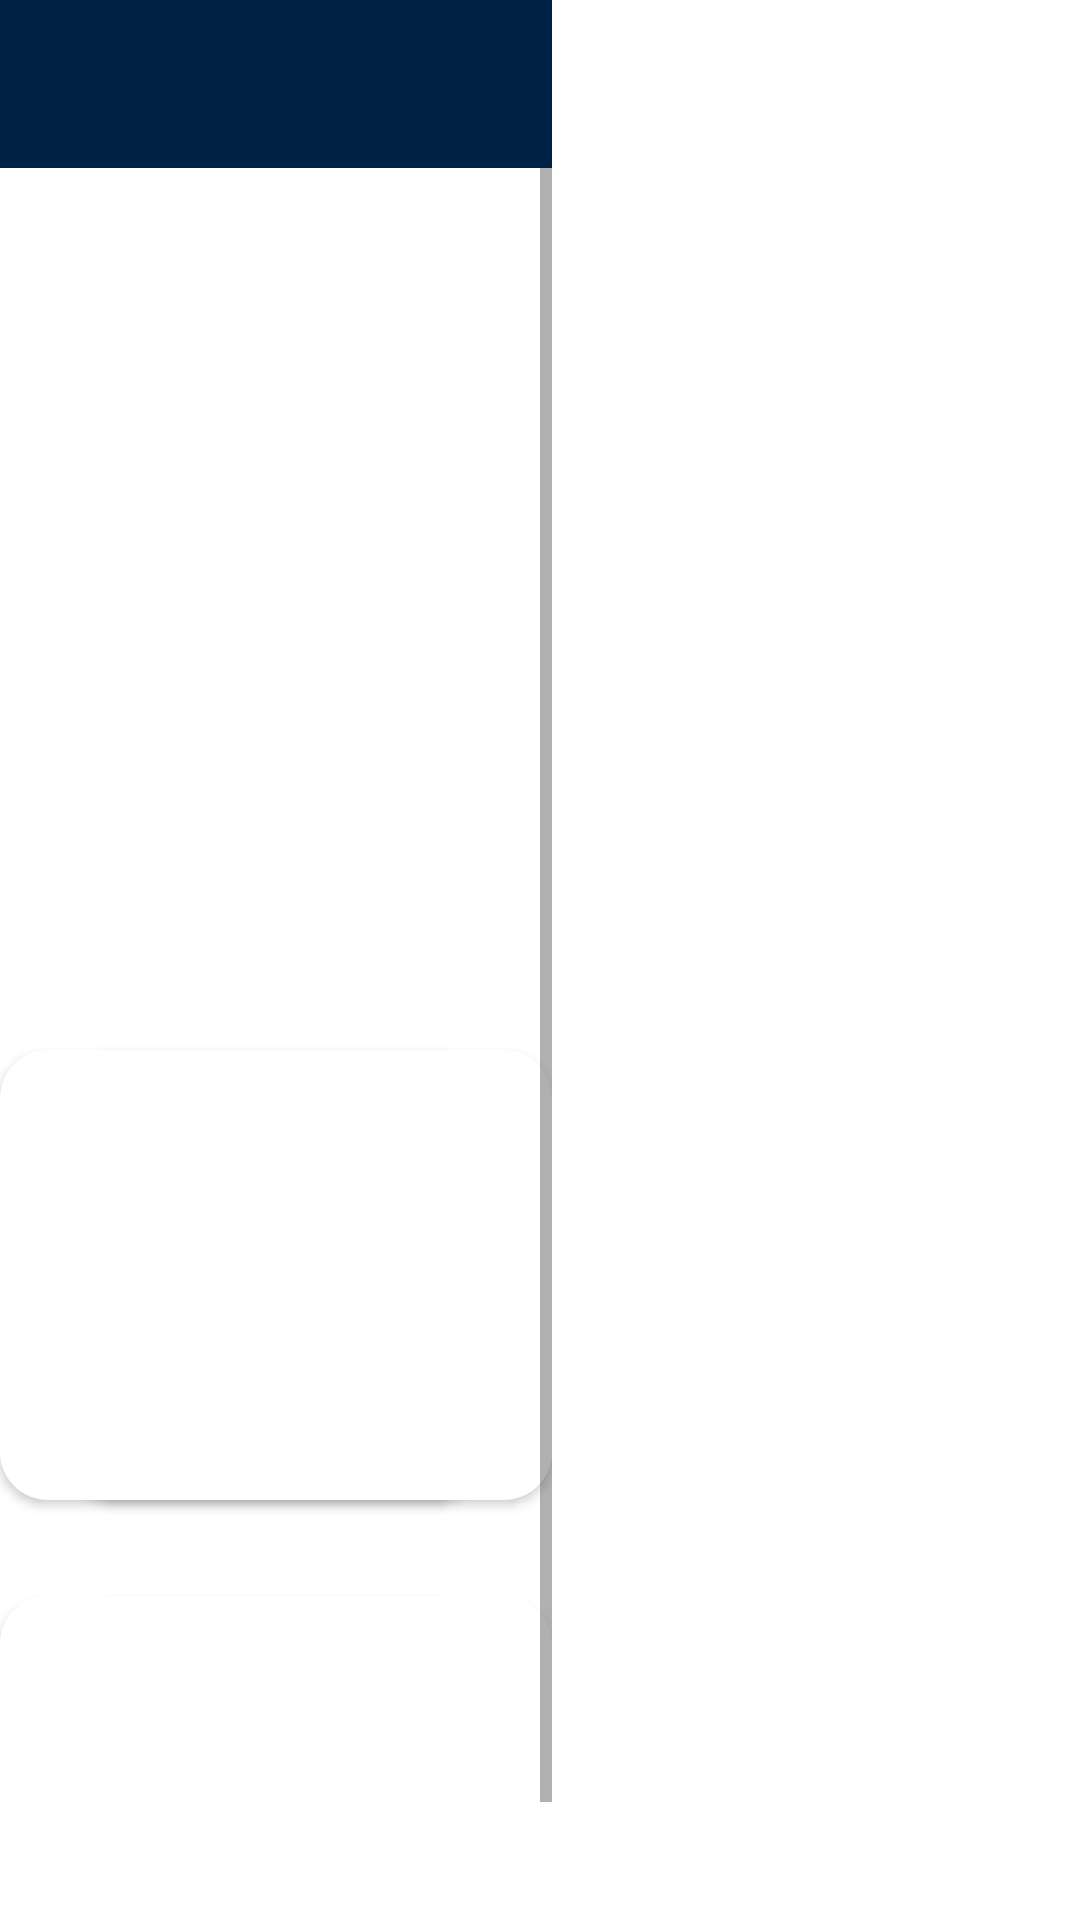

Write the Android layout XML for this screen, with the resource values it uses.
<!-- AndroidManifest.xml: application theme Theme.Dorazy -->
<!-- res/layout/activity_main.xml -->
<?xml version="1.0" encoding="utf-8"?>
<androidx.constraintlayout.widget.ConstraintLayout xmlns:android="http://schemas.android.com/apk/res/android"
    xmlns:app="http://schemas.android.com/apk/res-auto"
    xmlns:tools="http://schemas.android.com/tools"
    android:layout_width="match_parent"
    android:layout_height="wrap_content"
    tools:context=".MainActivity">

    <LinearLayout
        android:layout_width="wrap_content"
        android:layout_height="wrap_content"
        android:orientation="vertical"
        tools:ignore="MissingConstraints">

        <androidx.appcompat.widget.Toolbar
            android:id="@+id/toolbar"
            android:layout_width="match_parent"
            android:layout_height="wrap_content"
            android:background="@drawable/dorazy_main_blue_color"
            android:theme="?attr/actionBarTheme"
            app:layout_constraintEnd_toEndOf="parent"
            app:layout_constraintStart_toStartOf="parent"
            app:layout_constraintTop_toTopOf="parent"
            app:titleTextColor="@color/white"></androidx.appcompat.widget.Toolbar>

        <ScrollView
            android:id="@+id/scrollView3"
            android:layout_width="wrap_content"
            android:layout_height="wrap_content"
            android:layout_weight="1"
            app:layout_constraintBottom_toBottomOf="parent"
            app:layout_constraintEnd_toEndOf="parent"
            app:layout_constraintStart_toStartOf="parent"
            app:layout_constraintTop_toTopOf="@+id/toolbar">

            <androidx.constraintlayout.widget.ConstraintLayout
                android:layout_width="match_parent"
                android:layout_height="wrap_content"
                android:focusable="true"
                android:focusableInTouchMode="true"
                android:orientation="vertical">

                <androidx.viewpager2.widget.ViewPager2
                    android:id="@+id/pager"
                    android:layout_width="wrap_content"
                    android:layout_height="262dp"
                    app:layout_constraintEnd_toEndOf="parent"
                    app:layout_constraintStart_toStartOf="parent"
                    tools:ignore="MissingConstraints"
                    tools:layout_editor_absoluteY="24dp" />

                <Button
                    android:id="@+id/groupList"
                    android:layout_width="160dp"
                    android:layout_height="150dp"
                    android:layout_marginStart="24dp"
                    android:layout_marginTop="32dp"
                    android:background="@drawable/radius"
                    android:text="그룹\n리스트"
                    android:textColor="@color/white"
                    app:layout_constraintStart_toStartOf="parent"
                    app:layout_constraintTop_toBottomOf="@+id/pager" />

                <Button
                    android:id="@+id/bookingbutton"
                    android:layout_width="160dp"
                    android:layout_height="150dp"
                    android:layout_marginStart="24dp"
                    android:layout_marginTop="32dp"
                    android:background="@drawable/radius"
                    android:text="테이블\n예약"
                    android:textColor="@color/white"
                    app:layout_constraintStart_toStartOf="parent"
                    app:layout_constraintTop_toBottomOf="@+id/groupList" />

                <Button
                    android:id="@+id/rankingbutton"
                    android:layout_width="160dp"
                    android:layout_height="150dp"
                    android:layout_marginTop="32dp"
                    android:layout_marginEnd="24dp"
                    android:background="@drawable/radius"
                    android:text="랭킹"
                    android:textColor="@color/white"
                    app:layout_constraintEnd_toEndOf="parent"
                    app:layout_constraintTop_toBottomOf="@+id/recordbutton" />

                <Button
                    android:id="@+id/recordbutton"
                    android:layout_width="160dp"
                    android:layout_height="150dp"
                    android:layout_marginTop="32dp"
                    android:layout_marginEnd="24dp"
                    android:background="@drawable/radius"
                    android:text="공부\n기록"
                    android:textColor="@color/white"
                    app:layout_constraintEnd_toEndOf="parent"
                    app:layout_constraintTop_toBottomOf="@+id/pager" />

            </androidx.constraintlayout.widget.ConstraintLayout>
        </ScrollView>
    </LinearLayout>

</androidx.constraintlayout.widget.ConstraintLayout>
<!-- resources referenced by this layout -->
<resources>
  <color name="white">#FFFFFFFF</color>
  <!-- drawable dorazy_main_blue_color (drawable) -->
  <?xml version="1.0" encoding="utf-8"?>
  <shape xmlns:android="http://schemas.android.com/apk/res/android"
      android:shape="rectangle">
      <solid android:color="#002244"/>
  </shape>
  <!-- drawable radius (drawable) -->
  <?xml version="1.0" encoding="utf-8"?>
  <shape xmlns:android="http://schemas.android.com/apk/res/android"
      android:shape="rectangle" android:padding = "10dp">
      <solid android:color="#ffffff"></solid>
      <corners
          android:bottomLeftRadius="16dp"
          android:bottomRightRadius="16dp"
          android:topLeftRadius="16dp"
          android:topRightRadius="16dp"></corners>
  
  </shape>
  <style name="Theme.Dorazy" parent="Theme.MaterialComponents.DayNight.DarkActionBar">
          <item name="windowNoTitle">true</item>
          
          <item name="colorPrimary">#002244</item>
          <item name="colorPrimaryVariant">#002244</item>
          <item name="colorOnPrimary">#002244</item>
          
          <item name="colorSecondary">@color/teal_200</item>
          <item name="colorSecondaryVariant">@color/teal_700</item>
          <item name="colorOnSecondary">@color/black</item>
          
          <item name="android:statusBarColor" tools:targetApi="l">#000000</item>
          
      </style>
  <color name="teal_200">#FF03DAC5</color>
  <color name="teal_700">#FF018786</color>
  <color name="black">#FF000000</color>
</resources>
